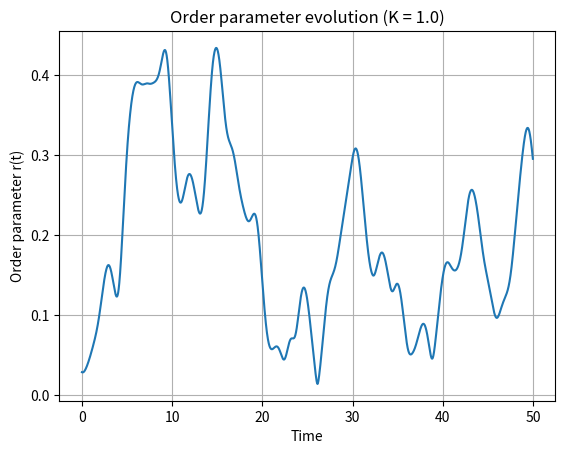
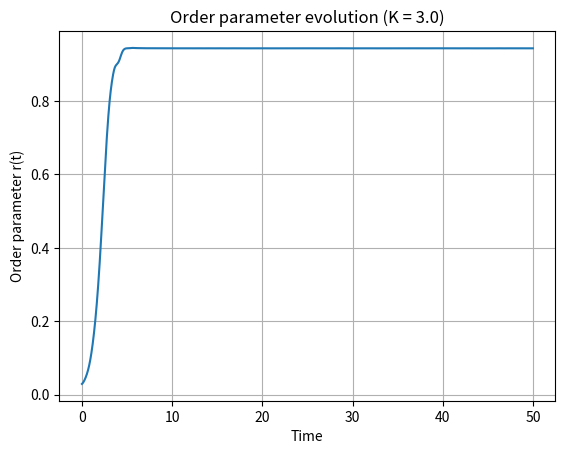
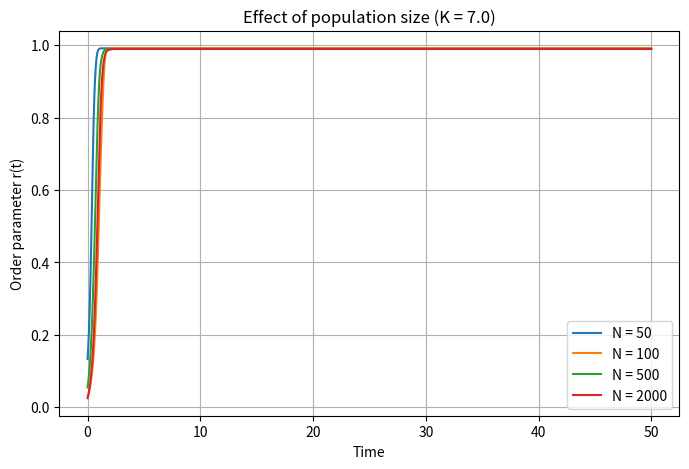
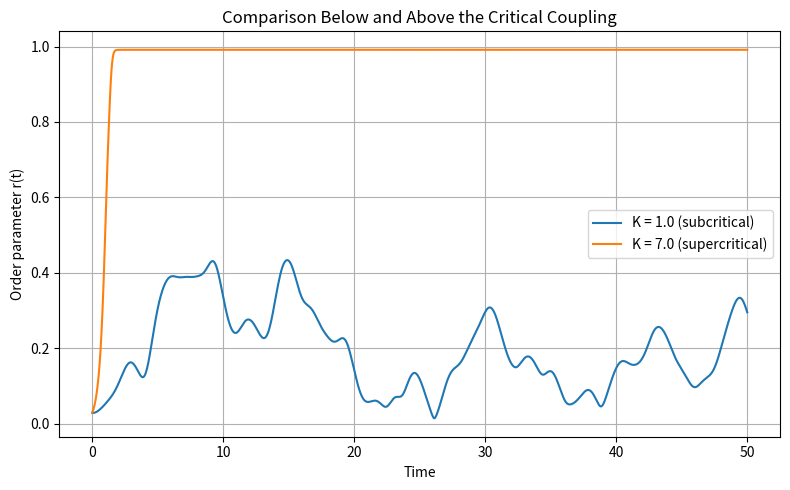
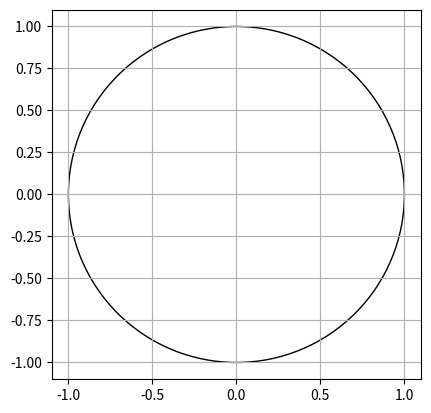

Generate these figures, in order, with matplotlib:
import numpy as np
import matplotlib.pyplot as plt
from scipy.integrate import solve_ivp
from scipy.stats import cauchy
from matplotlib.animation import FuncAnimation
import matplotlib.animation as animation


# ============================================================
#  Population Initialization
# ============================================================

def generate_population(N, distribution="normal", scale=1.0, seed=None):
    """
    Generate initial phases and natural frequencies.
    """
    if seed is not None:
        np.random.seed(seed)

    theta0 = np.random.uniform(0, 2 * np.pi, N)

    if distribution == "normal":
        omega = np.random.normal(0, scale, N)
    elif distribution == "cauchy":
        omega = cauchy.rvs(loc=0, scale=scale, size=N)
    else:
        raise ValueError("Distribution must be 'normal' or 'cauchy'.")

    return theta0, omega


# ============================================================
#  Kuramoto Mean-Field Model
# ============================================================

def kuramoto_rhs(t, theta, omega, K):
    """
    Mean-field Kuramoto ODE using complex order parameter formulation.
    """
    z = np.mean(np.exp(1j * theta))
    return omega + K * np.imag(z * np.exp(-1j * theta))


def compute_order_parameter(theta):
    """
    Compute synchronization index r(t).
    """
    return np.abs(np.mean(np.exp(1j * theta), axis=0))


# ============================================================
#  PART 1 — Single K Simulation
# ============================================================

def simulate_single_K(
    N=100,
    K=3.0,
    distribution="normal",
    scale=1.0,
    t_end=50,
    dt=0.01,
    seed=1,
):
    """
    Simulate Kuramoto model for fixed K and plot r(t).
    """

    t_span = (0, t_end)
    t_eval = np.arange(0, t_end, dt)

    theta0, omega = generate_population(
        N, distribution=distribution, scale=scale, seed=seed
    )

    sol = solve_ivp(
        kuramoto_rhs,
        t_span,
        theta0,
        t_eval=t_eval,
        args=(omega, K),
    )

    theta_t = np.mod(sol.y, 2 * np.pi)
    r_t = compute_order_parameter(theta_t)

    plt.figure()
    plt.plot(t_eval, r_t)
    plt.xlabel("Time")
    plt.ylabel("Order parameter r(t)")
    plt.title(f"Order parameter evolution (K = {K})")
    plt.grid()
    plt.show()

    return t_eval, r_t, theta_t

def compare_sub_supercritical(
    N=100,
    K_values=(1.0, 7.0),
    distribution="normal",
    scale=1.0,
    t_end=50,
    dt=0.01,
    seed=1,
):
    """
    Plot r(t) for subcritical and supercritical coupling on the same axes.
    """

    t_span = (0, t_end)
    t_eval = np.arange(0, t_end, dt)

    plt.figure(figsize=(8, 5))

    for K in K_values:

        theta0, omega = generate_population(
            N, distribution=distribution, scale=scale, seed=seed
        )

        sol = solve_ivp(
            kuramoto_rhs,
            t_span,
            theta0,
            t_eval=t_eval,
            args=(omega, K),
        )

        theta_t = np.mod(sol.y, 2 * np.pi)
        r_t = compute_order_parameter(theta_t)

        label_type = "subcritical" if K < 1.6 else "supercritical"
        plt.plot(t_eval, r_t, label=f"K = {K} ({label_type})")

    plt.xlabel("Time")
    plt.ylabel("Order parameter r(t)")
    plt.title("Comparison Below and Above the Critical Coupling")
    plt.legend()
    plt.grid()
    plt.tight_layout()
    plt.show() 

def animate_oscillators(theta_t, interval=30):
    """
    Animate oscillator motion on unit circle.
    """

    fig, ax = plt.subplots()
    ax.set_xlim(-1.1, 1.1)
    ax.set_ylim(-1.1, 1.1)
    ax.set_aspect("equal")
    ax.grid()

    circle = plt.Circle((0, 0), 1, fill=False)
    ax.add_artist(circle)

    scatter = ax.scatter([], [])
    centroid_line, = ax.plot([], [], "r-", linewidth=2)

    def update(frame):
        theta = theta_t[:, frame]
        x = np.cos(theta)
        y = np.sin(theta)

        scatter.set_offsets(np.column_stack((x, y)))

        z = np.mean(np.exp(1j * theta))
        centroid_line.set_data([0, np.real(z)], [0, np.imag(z)])

        return scatter, centroid_line

    ani = FuncAnimation(fig, update, frames=theta_t.shape[1], interval=interval)
    plt.show()
    import matplotlib.animation as animation

def compare_animation_gif(
    N=100,
    K_values=(1.0, 7.0),
    distribution="normal",
    scale=1.0,
    t_end=30,
    dt=0.05,
    seed=1,
    filename="kuramoto_comparison.gif"
):
    """
    Create side-by-side GIF comparing subcritical and supercritical coupling.
    """

    # Time grid
    t_span = (0, t_end)
    t_eval = np.arange(0, t_end, dt)

    # SAME initial conditions for fairness
    theta0, omega = generate_population(
        N, distribution=distribution, scale=scale, seed=seed
    )

    theta_solutions = []

    # Simulate for each K
    for K in K_values:
        sol = solve_ivp(
            kuramoto_rhs,
            t_span,
            theta0,
            t_eval=t_eval,
            args=(omega, K),
        )
        theta_solutions.append(np.mod(sol.y, 2*np.pi))

    # Setup figure
    fig, axes = plt.subplots(1, 2, figsize=(10, 5))

    scatters = []
    centroid_lines = []

    for ax, K in zip(axes, K_values):
        ax.set_xlim(-1.1, 1.1)
        ax.set_ylim(-1.1, 1.1)
        ax.set_aspect("equal")
        ax.set_title(f"K = {K}")
        ax.add_artist(plt.Circle((0, 0), 1, fill=False))
        ax.grid()

        scatter = ax.scatter([], [])
        line, = ax.plot([], [], "r-", linewidth=2)

        scatters.append(scatter)
        centroid_lines.append(line)

    def update(frame):
        for i, theta_t in enumerate(theta_solutions):
            theta = theta_t[:, frame]
            x = np.cos(theta)
            y = np.sin(theta)

            scatters[i].set_offsets(np.column_stack((x, y)))

            z = np.mean(np.exp(1j * theta))
            centroid_lines[i].set_data([0, np.real(z)], [0, np.imag(z)])

        return scatters + centroid_lines

    ani = animation.FuncAnimation(
        fig,
        update,
        frames=len(t_eval),
        interval=50,
        blit=True
    )

    # Save as GIF
    ani.save(filename, writer=animation.PillowWriter(fps=20))
    plt.close(fig)

    print(f"GIF saved as {filename}")

def compare_different_N(
    N_values=[50, 100, 500, 2000],
    K=7.0,
    distribution="normal",
    scale=1.0,
    t_end=50,
    dt=0.01,
    seed=1,
):
    """
    Compare r(t) for different population sizes N at fixed K.
    """

    t_span = (0, t_end)
    t_eval = np.arange(0, t_end, dt)

    plt.figure(figsize=(8, 5))

    for N in N_values:

        theta0, omega = generate_population(
            N, distribution=distribution, scale=scale, seed=seed
        )

        sol = solve_ivp(
            kuramoto_rhs,
            t_span,
            theta0,
            t_eval=t_eval,
            args=(omega, K),
        )

        theta_t = np.mod(sol.y, 2 * np.pi)
        r_t = compute_order_parameter(theta_t)

        plt.plot(t_eval, r_t, label=f"N = {N}")

    plt.xlabel("Time")
    plt.ylabel("Order parameter r(t)")
    plt.title(f"Effect of population size (K = {K})")
    plt.legend()
    plt.grid()
    plt.show()

def kuramoto_comparison_snapshots(
    N=100,
    K_values=(1.0, 7.0),
    distribution="normal",
    scale=1.0,
    t_end=30,
    dt=0.05,
    seed=1,
    filename="kuramoto_circle_snapshots.png"
):
    """
    Generate 3x2 snapshot figure comparing subcritical and supercritical cases.
    """

    t_span = (0, t_end)
    t_eval = np.arange(0, t_end, dt)

    # SAME initial conditions
    theta0, omega = generate_population(
        N, distribution=distribution, scale=scale, seed=seed
    )

    theta_solutions = []

    for K in K_values:
        sol = solve_ivp(
            kuramoto_rhs,
            t_span,
            theta0,
            t_eval=t_eval,
            args=(omega, K),
        )
        theta_solutions.append(np.mod(sol.y, 2*np.pi))

    r_super = np.abs(np.mean(np.exp(1j * theta_solutions[1]), axis=0))
    # Choose three time indices (early, mid, late)
    # Find meaningful indices based on synchronization level
    idx_early = np.where(r_super < 0.2)[0][0]       # small r
    idx_mid   = np.where(r_super > 0.7)[0][0]       # starting to cluster
    idx_late  = np.where(r_super > 0.98)[0][0]       # strong sync

    indices = [idx_early, idx_mid, idx_late]
    fig, axes = plt.subplots(3, 2, figsize=(8, 10))

    for row, idx in enumerate(indices):
        for col, (K, theta_t) in enumerate(zip(K_values, theta_solutions)):

            ax = axes[row, col]
            theta = theta_t[:, idx]

# Compute mean phase
            z = np.mean(np.exp(1j * theta))
            psi = np.angle(z)

# Move to rotating frame
            theta_rot = theta - psi

            x = np.cos(theta_rot)
            y = np.sin(theta_rot)

            ax.scatter(x, y, s=20)
            ax.add_artist(plt.Circle((0, 0), 1, fill=False))

# Force full unit circle view
            ax.set_xlim(-1.1, 1.1)
            ax.set_ylim(-1.1, 1.1)
            ax.set_aspect("equal", adjustable="box")

            ax.set_xticks([])
            ax.set_yticks([])

            if row == 0:
                ax.set_title(f"K = {K}")

            if col == 0:
                ax.set_ylabel(f"t = {t_eval[idx]:.1f}")

    plt.tight_layout()
    plt.savefig(filename, dpi=300)
    plt.close(fig)

    print(f"Kuramoto snapshots saved as {filename}")

# ============================================================
#  PART 2 — Theoretical Prediction
# ============================================================

def theoretical_order_parameter(K_values, scale=1.0, distribution="normal"):
    """
    Compute theoretical r(K).
    """
    if distribution == "normal":
        g0 = 1 / (scale * np.sqrt(2 * np.pi))
    elif distribution == "cauchy":
        g0 = cauchy.pdf(0, loc=0, scale=scale)
    else:
        raise ValueError("Invalid distribution.")

    Kc = 2.0 / (np.pi * g0)

    r_theory = np.zeros_like(K_values)
    mask = K_values > Kc

    if distribution == "cauchy":
        r_theory[mask] = np.sqrt(1 - Kc / K_values[mask])
    else:
        # Approximation near onset
        r_theory[mask] = np.sqrt(1 - Kc / K_values[mask])
        r_theory = np.minimum(r_theory, 1)

    return r_theory, Kc


# ============================================================
#  PART 2 — Bifurcation Diagram
# ============================================================

def bifurcation_diagram(
    N=5000,
    distribution="cauchy",
    scale=1.0,
    t_end=100,
    dt=0.01,
    K_min=0.0,
    K_max=5.0,
    num_K=40,
    seed=1,
):
    """
    Compute and plot r∞(K) with error bars.
    """

    t_span = (0, t_end)
    t_eval = np.arange(0, t_end, dt)

    K_values = np.linspace(K_min, K_max, num_K)

    r_mean = np.zeros_like(K_values)
    r_std = np.zeros_like(K_values)

    r_theory, Kc = theoretical_order_parameter(
        K_values, scale=scale, distribution=distribution
    )

    print(f"Theoretical critical coupling Kc = {Kc:.4f}")

    theta, omega = generate_population(
        N, distribution=distribution, scale=scale, seed=seed
    )

    for i, K in enumerate(K_values):

        sol = solve_ivp(
            kuramoto_rhs,
            t_span,
            theta,
            t_eval=t_eval,
            args=(omega, K),
        )

        theta_t = np.mod(sol.y, 2 * np.pi)
        r_t = compute_order_parameter(theta_t)

        steady_index = int(0.75 * len(r_t))
        r_ss = r_t[steady_index:]

        r_mean[i] = np.mean(r_ss)
        r_std[i] = np.std(r_ss)

        theta = theta_t[:, -1]

        print(f"K = {K:.3f} | r_mean = {r_mean[i]:.4f}")

    fig, ax = plt.subplots()

    ax.plot(K_values, r_theory, label="Theoretical", linewidth=2)

    ax.errorbar(
        K_values,
        r_mean,
        yerr=r_std,
        fmt="o",
        capsize=3,
        label="Numerical",
    )

    ax.axvline(Kc, linestyle="--", color="black", label="Kc")

    ax.set_xlabel("Coupling strength K")
    ax.set_ylabel("Order parameter r")
    ax.set_title("Kuramoto Synchronization Diagram")
    ax.legend()
    plt.tight_layout()
    plt.show()


# ============================================================
#  MAIN
# ============================================================

if __name__ == "__main__":

    # -------------------------
    # PART 1: Time Dynamics
    # -------------------------

    # Subcritical example
    t, r, theta_t = simulate_single_K(K=1.0)

    # Supercritical example
    t, r, theta_t = simulate_single_K(K=3.0)

    # Compare different N at fixed K
    compare_different_N(K=7.0)

    compare_sub_supercritical()

    # Optional animation (comment out if not needed)
    animate_oscillators(theta_t)

    kuramoto_comparison_snapshots()

    #compare_animation_gif()
    # -------------------------
    # PART 2: Bifurcation
    # -------------------------

    #bifurcation_diagram()